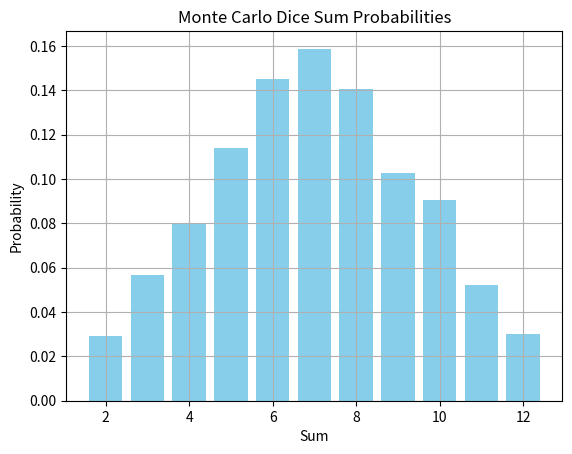

Generate this figure with matplotlib:
import random
# import pandas as pd
import matplotlib.pyplot as plt

def monte_carlo_simulation(throws=10000):
    counts = {i: 0 for i in range(2, 13)}
    for _ in range(throws):
        dice_sum = random.randint(1, 6) + random.randint(1, 6)
        counts[dice_sum] += 1
    probabilities = {k: v / throws for k, v in counts.items()}
    return probabilities


def plot_probabilities(probabilities):
    plt.bar(probabilities.keys(), probabilities.values(), color='skyblue')
    plt.title("Monte Carlo Dice Sum Probabilities")
    plt.xlabel("Sum")
    plt.ylabel("Probability")
    plt.grid(True)
    plt.show()

# Виклик функції після симуляції
probs = monte_carlo_simulation(5000)
plot_probabilities(probs)


print("\n=== Monte Carlo Dice ===")
probs = monte_carlo_simulation(5000)
for k in sorted(probs):
    print(f"Sum {k}: {probs[k]:.4f}")